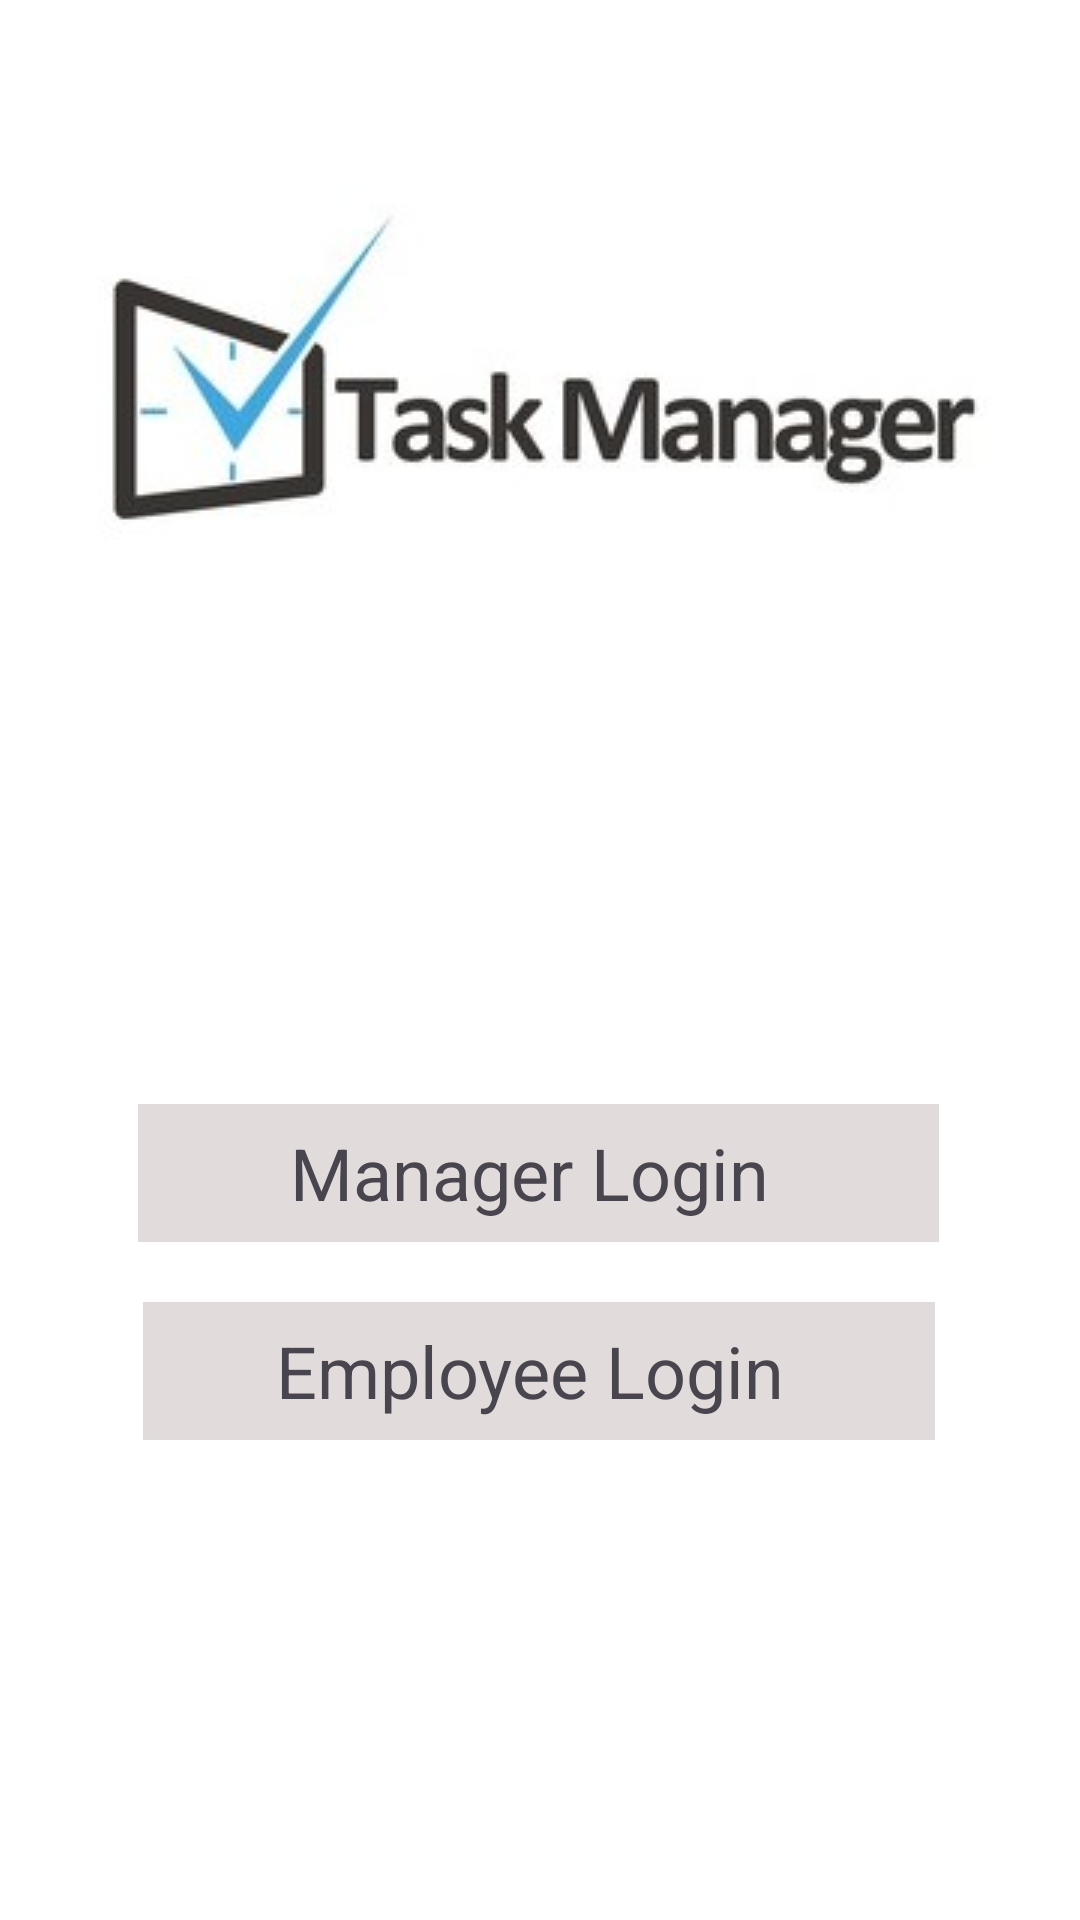

Write the Android layout XML for this screen, with the resource values it uses.
<!-- AndroidManifest.xml: application theme Theme.ManagementSystem -->
<!-- res/layout/activity_main.xml -->
<?xml version="1.0" encoding="utf-8"?>
<androidx.constraintlayout.widget.ConstraintLayout xmlns:android="http://schemas.android.com/apk/res/android"
    xmlns:app="http://schemas.android.com/apk/res-auto"
    xmlns:tools="http://schemas.android.com/tools"
    android:layout_width="match_parent"
    android:layout_height="match_parent"
    android:background="#FFFFFF"
    tools:context=".MainActivity">

    <TextView
        android:id="@+id/managerlgn"
        android:layout_width="267dp"
        android:layout_height="46dp"
        android:layout_marginTop="172dp"
        android:background="#E2DBDB"
        android:gravity="center"
        android:text="Manager Login "
        android:textSize="24sp"
        app:layout_constraintEnd_toEndOf="parent"
        app:layout_constraintHorizontal_bias="0.496"
        app:layout_constraintStart_toStartOf="parent"
        app:layout_constraintTop_toBottomOf="@+id/imageView3" />

    <TextView
        android:id="@+id/employeelgn"
        android:layout_width="264dp"
        android:layout_height="46dp"
        android:layout_marginTop="20dp"
        android:background="#E2DBDB"
        android:gravity="center"
        android:text="Employee Login "
        android:textSize="24sp"
        app:layout_constraintEnd_toEndOf="parent"
        app:layout_constraintHorizontal_bias="0.496"
        app:layout_constraintStart_toStartOf="parent"
        app:layout_constraintTop_toBottomOf="@+id/managerlgn" />

    <ImageView
        android:id="@+id/imageView3"
        android:layout_width="wrap_content"
        android:layout_height="wrap_content"
        android:layout_marginTop="60dp"
        app:layout_constraintEnd_toEndOf="parent"
        app:layout_constraintStart_toStartOf="parent"
        app:layout_constraintTop_toTopOf="parent"
        app:srcCompat="@drawable/attachment" />

</androidx.constraintlayout.widget.ConstraintLayout>
<!-- resources referenced by this layout -->
<resources>
  <!-- drawable attachment: jpeg bitmap (drawable, 7996 bytes) -->
  <style name="Theme.ManagementSystem" parent="Base.Theme.ManagementSystem" />
  <style name="Base.Theme.ManagementSystem" parent="Theme.Material3.DayNight.NoActionBar">
          
          
      </style>
</resources>
